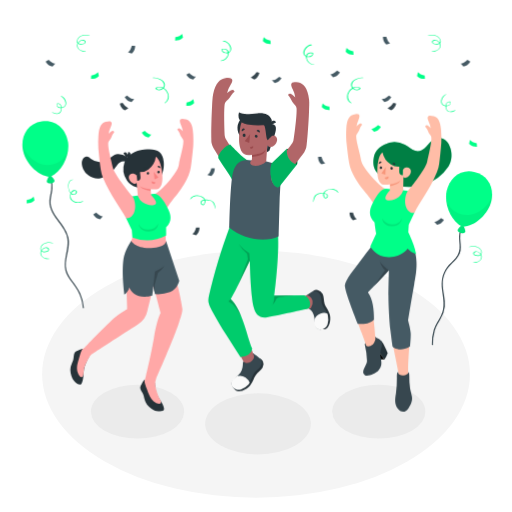
t = 0.00 s
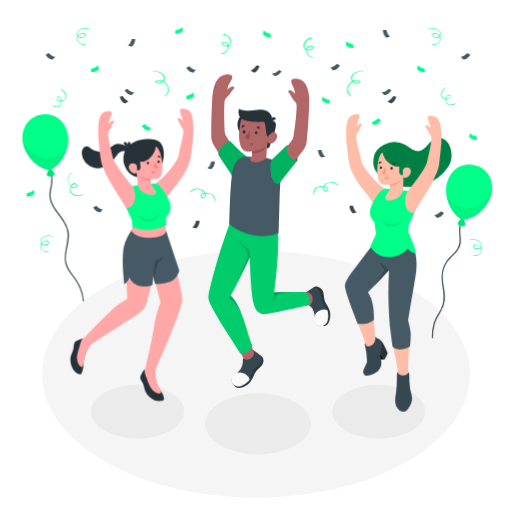
t = 2.50 s
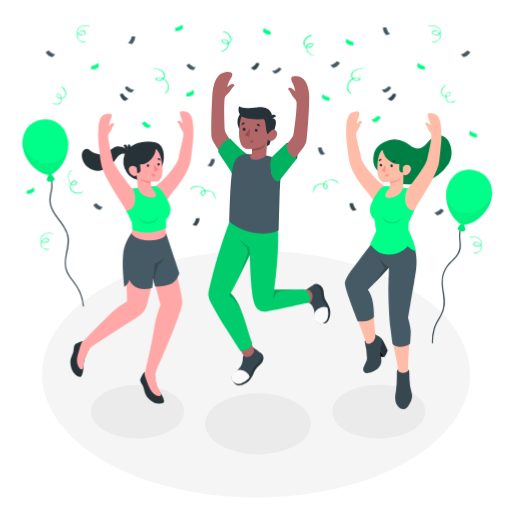
t = 2.88 s
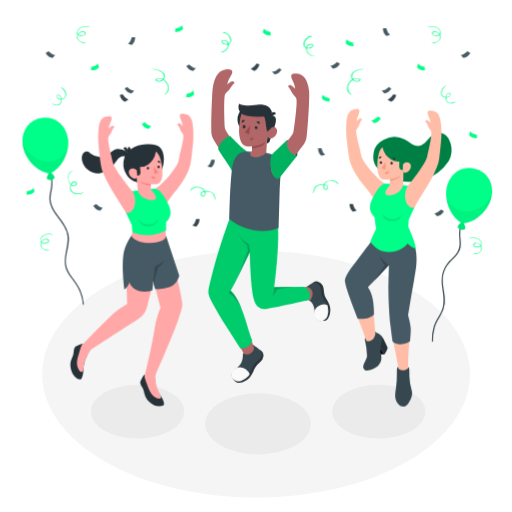
t = 3.25 s
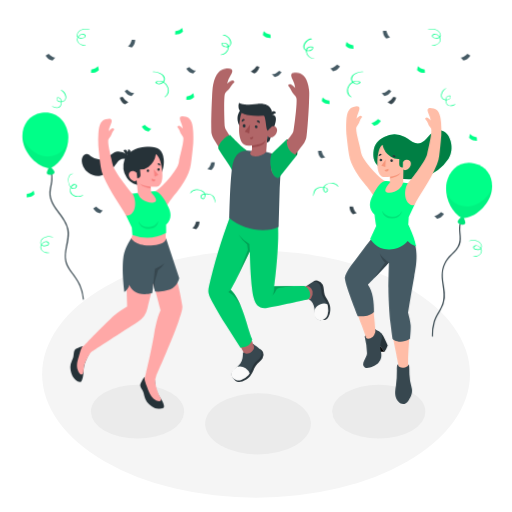
t = 3.63 s
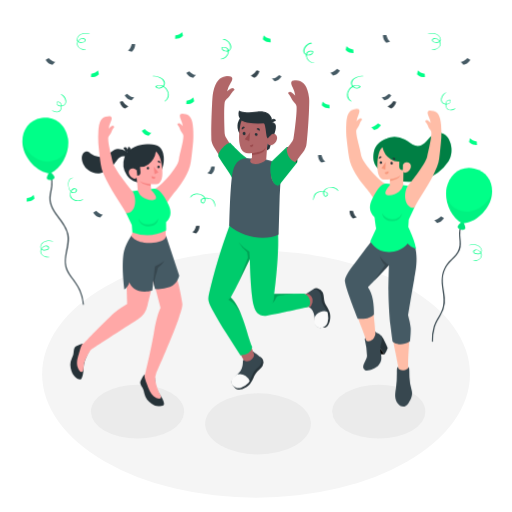
t = 4.75 s

The animated SVG that drew these frames (rendered in a browser with its animation timeline set to each time). Animation: 1 CSS @keyframes rule; one cycle of 5.50 s, repeats indefinitely.

<svg class="animated" id="freepik_stories-celebration" xmlns="http://www.w3.org/2000/svg" viewBox="0 0 500 500" version="1.1" xmlns:xlink="http://www.w3.org/1999/xlink" xmlns:svgjs="http://svgjs.com/svgjs"><style>svg#freepik_stories-celebration:not(.animated) .animable {opacity: 0;}svg#freepik_stories-celebration.animated #freepik--Balloons--inject-3 {animation: 1.5s Infinite  linear floating;animation-delay: 0s;}svg#freepik_stories-celebration.animated #freepik--Confetti--inject-3 {animation: 3s Infinite  linear floating;animation-delay: 1.5s;}svg#freepik_stories-celebration.animated #freepik--character-3--inject-3 {animation: 3s Infinite  linear floating;animation-delay: 2.5s;}svg#freepik_stories-celebration.animated #freepik--character-2--inject-3 {animation: 3s Infinite  linear floating;animation-delay: 2s;}svg#freepik_stories-celebration.animated #freepik--character-1--inject-3 {animation: 3s Infinite  linear floating;animation-delay: 1s;}            @keyframes floating {                0% {                    opacity: 1;                    transform: translateY(0px);                }                50% {                    transform: translateY(-10px);                }                100% {                    opacity: 1;                    transform: translateY(0px);                }            }        </style><g id="freepik--Floor--inject-3" style="transform-origin: 250.05px 365.44px 0px;" class="animable"><ellipse id="freepik--floor--inject-3" cx="250.05" cy="365.44" rx="208.91" ry="120.61" style="fill: rgb(245, 245, 245); transform-origin: 250.05px 365.44px 0px;" class="animable"></ellipse></g><g id="freepik--Shadows--inject-3" style="transform-origin: 252.12px 409.735px 0px;" class="animable"><ellipse id="freepik--Shadow--inject-3" cx="134.32" cy="401.97" rx="45.5" ry="26.27" style="fill: rgb(235, 235, 235); transform-origin: 134.32px 401.97px 0px;" class="animable"></ellipse><ellipse id="freepik--shadow--inject-3" cx="369.92" cy="401.97" rx="45.5" ry="26.27" style="fill: rgb(235, 235, 235); transform-origin: 369.92px 401.97px 0px;" class="animable"></ellipse><ellipse id="freepik--shadow--inject-3" cx="251.98" cy="413.94" rx="51.66" ry="29.83" style="fill: rgb(235, 235, 235); transform-origin: 251.98px 413.94px 0px;" class="animable"></ellipse></g><g id="freepik--Balloons--inject-3" style="transform-origin: 251.21px 227.674px 0px;" class="animable"><path d="M47,168.9a28.46,28.46,0,0,1,2.92,16.19c-.6,4.75-2.25,9.35-1.65,14.19.94,7.64,6.3,13.73,10.63,19.74a41.18,41.18,0,0,1,6,10.62c1.58,4.7,1.2,9.59.32,14.39-1.66,9.12-4,17.69,1.11,26.16,2.82,4.66,6.63,8.61,9.28,13.38a45.42,45.42,0,0,1,5.26,17c.06.54,1.1.72,1.05.11a42.43,42.43,0,0,0-3.65-14.47c-2.09-4.62-5.13-8.5-8.13-12.54s-5.61-8.5-5.88-13.77c-.25-4.92,1-9.77,2-14.55.86-4.39,1.5-8.92.57-13.35a30.47,30.47,0,0,0-4.64-10.33C57.81,215.05,51.62,209,49.8,201.06c-1.33-5.82,1-11.33,1.38-17.09a25.62,25.62,0,0,0-3.65-15.24c-.21-.34-.73-.26-.52.17Z" style="fill: rgb(55, 71, 79); transform-origin: 64.4414px 234.791px 0px;" id="elt8nykt73npk" class="animable"></path><path d="M45.68,177.44h0c-.25-1.59,2.38-6.49,3-6.58s4.27,3.72,4.54,5.42h0a1.93,1.93,0,0,1-.87,1.72,5.92,5.92,0,0,1-5.33.82,1.89,1.89,0,0,1-1.35-1.38Z" style="fill: rgb(0, 255, 136); transform-origin: 49.4431px 174.99px 0px;" id="elm14zk3efe4e" class="animable"></path><g id="elpea9ylvzskc"><path d="M45.68,177.44h0c-.25-1.59,2.38-6.49,3-6.58s4.27,3.72,4.54,5.42h0a1.93,1.93,0,0,1-.87,1.72,5.92,5.92,0,0,1-5.33.82,1.89,1.89,0,0,1-1.35-1.38Z" style="opacity: 0.1; transform-origin: 49.4431px 174.99px 0px;" class="animable"></path></g><path d="M22.16,145.57C24,157.79,36,171.75,49,172.74c12.07-5.46,19.31-21.75,17.43-34s-11.5-22.42-25.75-20.23S20.28,133.35,22.16,145.57Z" style="fill: rgb(0, 255, 136); transform-origin: 44.2778px 145.476px 0px;" id="el42db00vi52i" class="animable"></path><g id="el11mhjagv9vzl"><path d="M66.44,145.31S65,157.54,50.58,160.7C36.74,163.76,23,150.15,21.87,139.92a27.54,27.54,0,0,0,.29,5.65C24,157.79,36,171.75,49,172.74c10-4.52,16.68-16.48,17.61-27.4Z" style="opacity: 0.05; transform-origin: 44.2217px 156.33px 0px;" class="animable"></path></g><path d="M453.11,217.31a26.08,26.08,0,0,0-4.47,10.58c-.66,3.79,0,7.57.19,11.37.3,5-.78,9.19-4.1,13-2.63,3-5.81,5.5-8.19,8.74-4.78,6.51-5.86,13.79-4.88,21.66,1.11,8.91,3.18,17.29-1.11,25.75-2.3,4.54-5.34,8.68-6.95,13.56a43.53,43.53,0,0,0-1.82,14.67c0,.55,1.05.72,1.06.11a48.56,48.56,0,0,1,1.81-14c1.31-4.18,3.67-7.85,5.81-11.64a28.69,28.69,0,0,0,4-11.71,46.75,46.75,0,0,0-.75-11.14c-.66-4.27-1.46-8.6-1.25-12.93a25.16,25.16,0,0,1,3.95-12.08c4.1-6.51,12.06-10.51,13.43-18.6.66-3.92-.18-7.9-.37-11.82-.26-5.44,1.53-10.4,4.16-15.08.17-.29-.32-.76-.54-.45Z" style="fill: rgb(55, 71, 79); transform-origin: 437.698px 277.167px 0px;" id="elns3l3ztuoa" class="animable"></path><path d="M454.42,226.25h0c.34-1.58-2-6.63-2.59-6.77s-4.5,3.45-4.87,5.13h0a1.92,1.92,0,0,0,.75,1.77,6,6,0,0,0,5.27,1.16,1.94,1.94,0,0,0,1.44-1.29Z" style="fill: rgb(0, 255, 136); transform-origin: 450.699px 223.601px 0px;" id="elcw8uf21kn1" class="animable"></path><g id="el7meppsl2nth"><path d="M454.42,226.25h0c.34-1.58-2-6.63-2.59-6.77s-4.5,3.45-4.87,5.13h0a1.92,1.92,0,0,0,.75,1.77,6,6,0,0,0,5.27,1.16,1.94,1.94,0,0,0,1.44-1.29Z" style="opacity: 0.1; transform-origin: 450.699px 223.601px 0px;" class="animable"></path></g><path d="M479.92,196c-2.65,12.07-15.48,25.24-28.5,25.4-11.7-6.23-17.88-22.94-15.22-35s12.91-21.64,27-18.54S482.58,183.87,479.92,196Z" style="fill: rgb(0, 255, 136); transform-origin: 458.086px 194.336px 0px;" id="elp80i330xik" class="animable"></path><g id="eleactz2ovczj"><path d="M435.75,192.85s.71,12.3,14.84,16.38c13.62,3.93,28.2-8.77,30-18.91a28.45,28.45,0,0,1-.66,5.63c-2.65,12.07-15.48,25.24-28.5,25.4-9.7-5.16-15.59-17.52-15.82-28.48Z" style="opacity: 0.05; transform-origin: 458.1px 205.835px 0px;" class="animable"></path></g></g><g id="freepik--Confetti--inject-3" style="transform-origin: 248.308px 144.824px 0px;" class="animable"><path d="M304.32,43.59c-4.67-.46-11,7.34-6.42,11.09,2.54,2.08,8.07,1.18,8-2.71a.5.5,0,0,0-.41-.44c-3.67-.84-7.31.74-6.69,5a8.25,8.25,0,0,0,7.73,6.77c.22,0,.14-.38,0-.42-3.2-.67-6.22-2.66-6.85-6.08a4.39,4.39,0,0,1,.69-3.54A3.52,3.52,0,0,1,302,52.16c.55-.17,2.52-.48,3,0,.86.89-1.48,2.4-2.18,2.64a5,5,0,0,1-4.23-.4c-1.94-1.36-1.46-3.92-.52-5.73,1.27-2.45,3.49-4.44,6.35-4.54.26,0,.12-.49-.08-.51Z" style="fill: rgb(0, 255, 136); transform-origin: 301.49px 53.4353px 0px;" id="elrqwn3sro5q" class="animable"></path><path d="M305.87,197.23c1.47-3.31,1.31-6.74,5.59-7.83,1.88-.48,6.33-.92,7.74.75a2,2,0,0,1-.37,2.58c-1.11,1-1.94-.2-2.23-1.26a4.85,4.85,0,0,1,2.14-5.18,8.6,8.6,0,0,1,11.47,1.84c.16.2.33,0,.26-.22-3.28-7.55-19-2.3-14,4.94,1.53,2.19,4.23.26,3.72-2.06-.56-2.57-4.94-2.44-6.88-2.31a7.94,7.94,0,0,0-5.32,2.05c-1.71,1.68-1.94,4.34-2.3,6.6,0,.1.09.25.16.1Z" style="fill: rgb(0, 255, 136); transform-origin: 318.088px 190.758px 0px;" id="elqzrxfcm4z1k" class="animable"></path><path d="M418,34.88c3.07-.9,7.29-.65,9.86,1.42,2,1.6,3.12,5.07.19,6.26-1.15.46-4.94.46-5.39-1.1-.32-1.09.85-1.74,1.79-1.88,2.75-.43,5.33,2.47,5.26,5.06-.09,3.89-4.62,5.18-7.82,5.21-.21,0-.16.4,0,.41,5.45.53,11.53-4.52,6.68-9.58-1.3-1.36-3.34-2.33-5.22-1.58-1.06.43-1.9,1.39-1.37,2.54.85,1.85,4.27,2.17,5.93,1.7a3.33,3.33,0,0,0,2.3-4.28c-1.34-4.92-8.23-6-12.31-4.47-.12,0-.07.33.07.29Z" style="fill: rgb(0, 255, 136); transform-origin: 424.108px 42.1219px 0px;" id="elm16xwp5y7j" class="animable"></path><path d="M458.23,241.31c3.07-.9,7.29-.65,9.86,1.42,2,1.6,3.12,5.07.19,6.26-1.15.46-4.94.46-5.39-1.11-.32-1.08.85-1.73,1.78-1.88,2.76-.42,5.33,2.48,5.27,5.07-.09,3.89-4.62,5.18-7.82,5.21-.21,0-.16.4,0,.41,5.45.53,11.53-4.52,6.68-9.58-1.3-1.36-3.34-2.33-5.22-1.58-1.06.42-1.9,1.39-1.37,2.54.85,1.85,4.27,2.17,5.93,1.69a3.31,3.31,0,0,0,2.3-4.27c-1.34-4.93-8.23-6-12.31-4.47-.12,0-.08.33.07.29Z" style="fill: rgb(0, 255, 136); transform-origin: 464.338px 248.551px 0px;" id="elmism65qv5c" class="animable"></path><path d="M435.73,91.79c-3.66,1.09-7.06,7.53-3.66,10.46,2.89,2.49,8.73,1.93,7.76-2.82a.31.31,0,0,0-.2-.24c-3.84-.92-5.11,3.56-4.3,6.52,1.25,4.6,5.89,4.54,9.24,2.14.11-.08.06-.4-.1-.32-2.74,1.37-6.58,2.59-8.25-.91-.89-1.87-.92-5,.8-6.41a2.38,2.38,0,0,1,1.65-.64c1.28.15,1.06,1.53.34,2.41-1.15,1.4-3.46,1.25-5,.71-5.27-1.87-1.65-8.7,1.79-10.62.1-.06.08-.32-.07-.28Z" style="fill: rgb(0, 255, 136); transform-origin: 437.649px 100.625px 0px;" id="eldytooqt9dd" class="animable"></path><path d="M354.34,75.7c-4.32-.55-13.61,3.09-11.19,9,1.29,3.15,7.05,5.17,8.94,1.56a.41.41,0,0,0-.21-.53c-9-5.1-18.48,9.63-8.93,15,.3.17.29-.34.12-.47A7.51,7.51,0,0,1,341.2,89.7a9.91,9.91,0,0,1,4-3.62c1.23-.58,4.32-1.4,5.47-.2.52.56.51-.14.24.51a1.84,1.84,0,0,1-1.1.77,4.49,4.49,0,0,1-3-.1c-2-.7-3.57-2.54-3-4.75,1.05-4.43,6.69-6,10.64-6.07.27,0,.1-.51-.11-.54Z" style="fill: rgb(0, 255, 136); transform-origin: 346.777px 88.2048px 0px;" id="eltkeh9r8h26i" class="animable"></path><path d="M374,35.83s-.26,4.84,3.33,7.53l3.76-1.15s-2.51-1.2-3.76-6.38Z" style="fill: rgb(69, 90, 100); transform-origin: 377.543px 39.595px 0px;" id="elkb7gtbqv0ml" class="animable"></path><path d="M310.66,153s-.27,4.84,3.32,7.53l3.77-1.15s-2.52-1.2-3.77-6.38Z" style="fill: rgb(69, 90, 100); transform-origin: 314.203px 156.765px 0px;" id="elpmwczvej6r" class="animable"></path><path d="M341.4,207.54s-.27,4.83,3.33,7.52l3.76-1.14s-2.51-1.21-3.76-6.38Z" style="fill: rgb(55, 71, 79); transform-origin: 344.943px 211.3px 0px;" id="el7ygig20rxkc" class="animable"></path><path d="M459.26,60.08s-2.2,4.32-6.65,4.85l-2.69-2.88s2.78.22,6.46-3.63Z" style="fill: rgb(69, 90, 100); transform-origin: 454.59px 61.675px 0px;" id="el3jt89ia2kfs" class="animable"></path><path d="M433.47,214.54s-2.19,4.32-6.65,4.84l-2.69-2.87s2.79.21,6.46-3.64Z" style="fill: rgb(69, 90, 100); transform-origin: 428.8px 216.125px 0px;" id="eliq81ziak209" class="animable"></path><path d="M371.92,123.81s-2.19,4.32-6.65,4.84l-2.69-2.87s2.79.21,6.46-3.64Z" style="fill: rgb(0, 255, 136); transform-origin: 367.25px 125.395px 0px;" id="el8rcxey3fmw7" class="animable"></path><path d="M331.91,70.5s-2.19,4.32-6.64,4.85l-2.69-2.88s2.78.22,6.46-3.63Z" style="fill: rgb(69, 90, 100); transform-origin: 327.245px 72.095px 0px;" id="elhw3rihdr0pk" class="animable"></path><path d="M415,77s-4.81.6-7.74-2.81l.89-3.83s1.37,2.43,6.62,3.32Z" style="fill: rgb(0, 255, 136); transform-origin: 411.13px 73.7003px 0px;" id="elh1j1inu2ueu" class="animable"></path><path d="M345.26,53.39s-4.8.6-7.73-2.8l.88-3.83s1.38,2.42,6.63,3.32Z" style="fill: rgb(0, 255, 136); transform-origin: 341.395px 50.0954px 0px;" id="el0i3q25dngscf" class="animable"></path><path d="M264.39,42.89s-4.8.6-7.73-2.8l.88-3.83s1.38,2.42,6.62,3.32Z" style="fill: rgb(0, 255, 136); transform-origin: 260.525px 39.5954px 0px;" id="el2jzrxneklwx" class="animable"></path><path d="M321.93,107.41s-4.8.59-7.73-2.81l.88-3.83s1.38,2.43,6.63,3.32Z" style="fill: rgb(0, 255, 136); transform-origin: 318.065px 104.11px 0px;" id="el1y6i2a2i647" class="animable"></path><path d="M465.82,143.22s-4.81.59-7.73-2.81l.88-3.83s1.38,2.43,6.62,3.32Z" style="fill: rgb(0, 255, 136); transform-origin: 461.955px 139.92px 0px;" id="elac53dwa9di" class="animable"></path><path d="M382.07,94.75s-2.19,4.32-6.65,4.85l-2.69-2.88s3.29.51,7-3.34Z" style="fill: rgb(69, 90, 100); transform-origin: 377.4px 96.49px 0px;" id="elkudo75booto" class="animable"></path><path d="M386.91,101.13s-.86,4.77-5,6.55l-3.4-2a12.47,12.47,0,0,0,5.71-5.2Z" style="fill: rgb(55, 71, 79); transform-origin: 382.71px 104.08px 0px;" id="el8l36rfueij4" class="animable"></path><path d="M217.89,39.85c4.68-.46,11,7.33,6.42,11.08-2.53,2.09-8.07,1.18-8-2.71a.5.5,0,0,1,.41-.43c3.68-.84,7.31.73,6.69,5a8.23,8.23,0,0,1-7.72,6.76c-.23,0-.15-.38,0-.41,3.2-.68,6.22-2.67,6.84-6.09a4.33,4.33,0,0,0-.69-3.53,3.43,3.43,0,0,0-1.67-1.12c-.54-.17-2.52-.48-2.95,0-.87.9,1.48,2.4,2.18,2.64a4.93,4.93,0,0,0,4.22-.4c1.94-1.35,1.46-3.91.52-5.73-1.26-2.44-3.49-4.44-6.35-4.53-.25,0-.12-.49.08-.51Z" style="fill: rgb(0, 255, 136); transform-origin: 220.722px 49.6902px 0px;" id="elxqp73oagq2" class="animable"></path><path d="M210.39,203.77c-1.47-3.31-1.32-6.74-5.59-7.84-1.88-.48-6.33-.92-7.75.76a2,2,0,0,0,.37,2.57c1.12,1,2-.2,2.24-1.25a4.86,4.86,0,0,0-2.14-5.19A8.6,8.6,0,0,0,186,194.67c-.15.19-.32,0-.25-.22,3.28-7.55,19-2.3,14,4.94-1.53,2.19-4.24.25-3.73-2.06.57-2.57,5-2.44,6.88-2.32a8,8,0,0,1,5.33,2.05c1.71,1.69,1.94,4.35,2.3,6.6,0,.11-.09.25-.16.11Z" style="fill: rgb(0, 255, 136); transform-origin: 198.132px 197.296px 0px;" id="elwe874tq69si" class="animable"></path><path d="M87.5,34.88c-3.07-.9-7.29-.65-9.87,1.42-2,1.6-3.11,5.07-.18,6.26,1.15.46,4.94.46,5.39-1.1.32-1.09-.85-1.74-1.79-1.88-2.75-.43-5.33,2.47-5.27,5.06.1,3.89,4.63,5.18,7.83,5.21.21,0,.16.4,0,.41-5.45.53-11.53-4.52-6.69-9.58,1.31-1.36,3.35-2.33,5.23-1.58,1.06.43,1.9,1.39,1.37,2.54-.85,1.85-4.27,2.17-5.93,1.7a3.33,3.33,0,0,1-2.3-4.28c1.34-4.92,8.22-6,12.31-4.47.12,0,.07.33-.07.29Z" style="fill: rgb(0, 255, 136); transform-origin: 81.3918px 42.1219px 0px;" id="el5png6x94mij" class="animable"></path><path d="M51.79,237.61c-3.07-.9-7.29-.65-9.87,1.42-2,1.6-3.12,5.07-.18,6.26,1.15.46,4.93.46,5.39-1.1.31-1.09-.86-1.74-1.79-1.88-2.76-.43-5.33,2.47-5.27,5.06.09,3.89,4.62,5.18,7.82,5.21.22,0,.16.4,0,.42-5.45.52-11.53-4.53-6.69-9.59,1.31-1.36,3.34-2.33,5.22-1.58,1.07.43,1.91,1.39,1.38,2.54-.85,1.85-4.28,2.17-5.94,1.7a3.32,3.32,0,0,1-2.29-4.28c1.33-4.92,8.22-5.95,12.31-4.47.12,0,.07.33-.07.29Z" style="fill: rgb(0, 255, 136); transform-origin: 45.67px 244.867px 0px;" id="el59xd45gyxa" class="animable"></path><path d="M59.66,93.64c3.66,1.09,7.06,7.53,3.66,10.46-2.89,2.5-8.73,1.93-7.76-2.82a.33.33,0,0,1,.2-.24c3.84-.91,5.11,3.57,4.3,6.53-1.25,4.59-5.89,4.54-9.24,2.13-.11-.08-.06-.39.1-.31,2.74,1.37,6.58,2.58,8.25-.92.89-1.87.92-5-.8-6.4a2.39,2.39,0,0,0-1.65-.65c-1.28.15-1.06,1.54-.34,2.41,1.15,1.4,3.46,1.25,5,.71,5.27-1.86,1.65-8.7-1.79-10.62-.1-.06-.08-.32.07-.28Z" style="fill: rgb(0, 255, 136); transform-origin: 57.7415px 102.477px 0px;" id="elsintd9u0zm" class="animable"></path><path d="M71.29,175.54c-6.23.5-5.11,12.33-.08,13.93a2.48,2.48,0,0,0,1.91-.1A2.78,2.78,0,0,0,74.25,187c-.6-2-4,.54-4.39,1.33a5.82,5.82,0,0,0,.48,6.81C72.9,197.91,77.8,198,81,196.4c.16-.09.19.22.08.3-3.45,2.21-9.23,1.89-11.79-1.61-2-2.8-.63-10.23,3.83-9.57,4.16.61,1.28,5.35-1.87,4.72s-4.29-4.81-4.59-7.4c-.38-3.26.59-7.66,4.63-7.59.13,0,.12.28,0,.29Z" style="fill: rgb(0, 255, 136); transform-origin: 73.8647px 186.674px 0px;" id="el3vxmnzg54iw" class="animable"></path><path d="M149.53,75.7c4.32-.55,13.61,3.09,11.19,9-1.29,3.15-7.05,5.17-8.94,1.56a.41.41,0,0,1,.21-.53c9-5.1,18.48,9.63,8.93,15-.3.17-.29-.34-.12-.47a7.51,7.51,0,0,0,1.87-10.57,9.91,9.91,0,0,0-4-3.62c-1.23-.58-4.32-1.4-5.47-.2-.52.56-.51-.14-.24.51a1.84,1.84,0,0,0,1.1.77,4.49,4.49,0,0,0,3-.1c2-.7,3.57-2.54,3-4.75-1.05-4.43-6.69-6-10.64-6.07-.27,0-.1-.51.11-.54Z" style="fill: rgb(0, 255, 136); transform-origin: 157.093px 88.2048px 0px;" id="elq1k9kynvm9f" class="animable"></path><path d="M132,44.63s.27,4.84-3.33,7.53L124.91,51s2.51-1.2,3.76-6.38Z" style="fill: rgb(69, 90, 100); transform-origin: 128.457px 48.39px 0px;" id="elh29ge7bur3r" class="animable"></path><path d="M209.71,164.41s.27,4.84-3.33,7.53l-3.76-1.14s2.51-1.21,3.76-6.39Z" style="fill: rgb(69, 90, 100); transform-origin: 206.167px 168.175px 0px;" id="el3s6g9782zkx" class="animable"></path><path d="M194.85,222.26s.26,4.84-3.33,7.53l-3.76-1.15s2.51-1.2,3.76-6.38Z" style="fill: rgb(55, 71, 79); transform-origin: 191.307px 226.025px 0px;" id="el1rgw91dtzrq" class="animable"></path><path d="M44.61,60.08s2.2,4.32,6.65,4.85L54,62.05s-2.78.22-6.46-3.63Z" style="fill: rgb(69, 90, 100); transform-origin: 49.305px 61.675px 0px;" id="elx1q6ml37ai" class="animable"></path><path d="M91.13,209.27s2.19,4.32,6.65,4.85l2.69-2.88s-2.79.22-6.46-3.63Z" style="fill: rgb(69, 90, 100); transform-origin: 95.8px 210.865px 0px;" id="elhiqbmko26x" class="animable"></path><path d="M138.49,129.41s2.19,4.32,6.65,4.85l2.68-2.88s-2.78.22-6.45-3.63Z" style="fill: rgb(0, 255, 136); transform-origin: 143.155px 131.005px 0px;" id="elq1aom62vgpb" class="animable"></path><path d="M182,72.87s2.19,4.32,6.65,4.85l2.68-2.88s-2.78.22-6.45-3.63Z" style="fill: rgb(69, 90, 100); transform-origin: 186.665px 74.465px 0px;" id="elg5m76tp4ohd" class="animable"></path><path d="M88.86,77s4.81.6,7.74-2.81l-.89-3.83s-1.37,2.43-6.62,3.32Z" style="fill: rgb(0, 255, 136); transform-origin: 92.73px 73.7003px 0px;" id="el4aiw9k1euen" class="animable"></path><path d="M171,39.55s4.81.6,7.74-2.8l-.88-3.83s-1.38,2.42-6.63,3.32Z" style="fill: rgb(0, 255, 136); transform-origin: 174.87px 36.2554px 0px;" id="elafdxpdcdmvm" class="animable"></path><path d="M181.91,103.37s4.8.59,7.73-2.81l-.88-3.83s-1.38,2.43-6.63,3.32Z" style="fill: rgb(0, 255, 136); transform-origin: 185.775px 100.07px 0px;" id="el478wecdjkdr" class="animable"></path><path d="M26,198.46s4.81.6,7.74-2.8l-.88-3.84s-1.38,2.43-6.63,3.32Z" style="fill: rgb(0, 255, 136); transform-origin: 29.87px 195.16px 0px;" id="elv6ye0rni82m" class="animable"></path><path d="M121.8,94.75s2.19,4.32,6.65,4.85l2.69-2.88s-3.29.51-7-3.34Z" style="fill: rgb(69, 90, 100); transform-origin: 126.47px 96.49px 0px;" id="elxazoqnrg27c" class="animable"></path><path d="M117,101.13s.86,4.77,5,6.55l3.4-2a12.47,12.47,0,0,1-5.71-5.2Z" style="fill: rgb(55, 71, 79); transform-origin: 121.2px 104.08px 0px;" id="elvmtg96cw75" class="animable"></path><path d="M274.88,76.24s-2.19,4.32-6.65,4.85l-2.69-2.87s3.29.5,7-3.35Z" style="fill: rgb(69, 90, 100); transform-origin: 270.21px 77.98px 0px;" id="el90sgaonn6fb" class="animable"></path><path d="M253.32,71.06s-.86,4.77-5,6.56l-3.4-2a12.45,12.45,0,0,0,5.71-5.21Z" style="fill: rgb(55, 71, 79); transform-origin: 249.12px 74.015px 0px;" id="elbmfb9uaweu8" class="animable"></path></g><g id="freepik--character-3--inject-3" style="transform-origin: 388.834px 256.713px 0px;" class="animable"><path d="M380.52,308.28a59,59,0,0,0,1.2,10.19c1.66,20.9,3.83,25.81,6.33,40.28.27,1.62.92,4.83,1,5.9.12,1.35.74,11.56,1.29,14.6.79,4.46,8.2,4.57,8.77-.61.38-3.45-.54-12.55-.61-14.21,0,0,0-2.94,0-4.37,0-6.5,1.07-19,1.69-30.29.47-8.51-1.29-12.74-2.34-17,0,0,2.14-13.79,4.74-29s8.93-32.63-3.73-46.41l-17.47,6s-1.79,27.92-1.11,50.62C380.42,300.46,380.53,305.11,380.52,308.28Z" style="fill: rgb(255, 189, 167); transform-origin: 393.307px 309.961px 0px;" id="eln8u2f9obkki" class="animable"></path><path d="M372.41,332.9c2.69,3.57,4.41,7.9,6.18,12a28.1,28.1,0,0,1-3.08,6.09l-7.14-9.31C369.76,338.75,371.08,335.82,372.41,332.9Z" style="fill: rgb(38, 50, 56); transform-origin: 373.48px 341.945px 0px;" id="elkxjctnnii8f" class="animable"></path><path d="M375.51,351c-3.17,0-6.35,0-9.53,0-1.59-2.05-3.2-4.08-4.78-6.13,3.32.1,6.64.3,10,.39Z" id="elx9c093on6gi" style="transform-origin: 368.355px 347.935px 0px;" class="animable"></path><path d="M364,328.89c2-1.47,2.18.28,3.9,1.08,1.2.56,3.2,1.31,4.37,2.91,1.64,2.24.35,6.23-.45,9.1a15.54,15.54,0,0,0,.09,8.52c.95,4.14.86,7.52-2.31,11.14-2.53,2.9-10.56,6.42-13.32,4.63-4.71-3,2.2-9.72,2.1-13.72a70.48,70.48,0,0,0-2-15.11c-.18-.79-.27-1.63.21-2C358.74,333.51,362,330.36,364,328.89Z" style="fill: rgb(55, 71, 79); transform-origin: 363.848px 347.538px 0px;" id="elhpuz9ov6dvf" class="animable"></path><path d="M367.53,237.34c-3.85,4.55-22.43,27.61-27.27,35.5-3.18,5.18-1,12,.76,17.7,2.29,7.61,5.55,16.31,7.46,21.92,3.57,10.46,6.21,16,9.08,25.06,1.66,1.73,4.63.24,6.27-.92,1.41-1,2.92-4.54,2.74-6.32-.52-5.16-.45-6-1.11-12-1-9.58-.82-24.54-7.33-33.19,9.75-10.81,20.44-18.4,27.55-31.05C378,249.9,373.14,230.71,367.53,237.34Z" style="fill: rgb(255, 189, 167); transform-origin: 362.159px 287.134px 0px;" id="el7a1adpt0pdj" class="animable"></path><path d="M388.86,363.32c-1.21.15-1.27,1.12-1.31,5.84a102,102,0,0,1-.92,15.08c-.88,5.31-1.81,11,2.52,15.7,2.54,2.77,6.71,3.42,9.65-1.06,2.74-4.17,4.47-8.12,3.14-12.86a49.86,49.86,0,0,1-2.1-12.48c-.21-6.59.16-10.11-1.34-10.1l0,1c-.49.87-2,2-4.66,2.11-3,.12-4.35-1-4.79-1.89C389,364.21,388.93,363.77,388.86,363.32Z" style="fill: rgb(55, 71, 79); transform-origin: 394.143px 382.725px 0px;" id="ela3myaquol1c" class="animable"></path><path d="M368.05,233c-1.92,3.63-8.49,11.26-16.17,21.75-5.31,7.26-14.62,18.28-15.11,23.69s12.57,37.83,12.57,37.83,10.89,1.28,15.81-4.21c.17-9.07-1-20.09-5.82-26.5,2.14-2.17,17.63-18.3,20.45-21.67,0,0-.46,15.88-.49,24.88s1,27,1.78,32.76,1.83,14.31,2.28,17c0,0,6.73,6.22,17-.21,0,0,1-9.08.68-13.09s-1.69-8.85-2.51-12.31c0,0,4-24.44,5.95-35.27s5.65-27.39-4.14-43.28C400.37,234.36,381.86,240.44,368.05,233Z" style="fill: rgb(69, 90, 100); transform-origin: 371.78px 287.117px 0px;" id="el41e5ybrhbnv" class="animable"></path><path d="M379.78,263.87s-6.21-3.94-8.78-8.5c0,0,1.35,5.42,5,8.5l-11,15.78Z" style="fill: rgb(55, 71, 79); transform-origin: 372.39px 267.51px 0px;" id="elrbxs0rp0bz" class="animable"></path><path d="M343.11,166.55c7.7,17.52,18.12,23.63,23,34.87,6.16-.49,14.62-10.75,9.95-17.06-5.27-2.15-22.45-20.4-23.53-28.17-.95-6.9-4.8-17.61-4.7-23.36a4,4,0,0,1,1.08-2.57c1.87-2.06,1.85-3.69,3-6,.92-1.76,1.95-2.43,1.65-2.82a2.26,2.26,0,0,0-3.07-.19,11.13,11.13,0,0,0-2.3,2.26,23,23,0,0,1,1.77-6.23c2-4.76,1.5-7.17-4.87-5.41-4,1.11-6.47,4.47-6.95,14.11a95.13,95.13,0,0,0,.07,12c.79,7.4,1.63,14.49,2.62,20.61A32.36,32.36,0,0,0,343.11,166.55Z" style="fill: rgb(255, 189, 167); transform-origin: 357.697px 156.357px 0px;" id="el071qpi3pf4ix" class="animable"></path><path d="M367.32,228.09c-.55-2.58-1.2-7.45-1.59-11-6.49-6.08-4.67-12.71-2.31-17.59,4.72-9.76,9.29-15.3,13.56-15.14l11.7.87c6.38.75,10.75,1.48,12.29,1.81,3.94.86,3.82,3.72,4,7.89a44.3,44.3,0,0,1-.43,12.89l-5.38,11.63-.48,7.16s6.52,13.09,7.7,21.59a17.28,17.28,0,0,1-8.37-5.41s-5.07,7.65-17.65,8.28-18.8-10.55-18.8-10.55Z" style="fill: rgb(0, 255, 136); transform-origin: 383.817px 217.726px 0px;" id="elec4seyj4cko" class="animable"></path><g id="ellxvw0qvpi3"><path d="M392.47,213.52a10.42,10.42,0,0,1-9.84,5.62,11,11,0,0,1-9.42-5.75s.37,7.68,9.44,7.59S392.47,213.52,392.47,213.52Z" style="opacity: 0.1; transform-origin: 382.84px 217.185px 0px;" class="animable"></path></g><path d="M395.37,141.32c4.28,2.21,6.47,4.87,10,5.85s6.38-.07,9-2.25c3-2.47,4.42-5.59,7.53-7.51s7-3.11,10.45-1.93c4.32,1.47,6.72,6.1,7.84,10.52,1.38,5.49.86,11.67-2.25,16.48a44.21,44.21,0,0,1-23.89,17.86,48.34,48.34,0,0,1-36.19-3.25c-4.6-2.36-6.08-4.41-9.41-8.24s-4.57-8.51-3.53-14.71c1-5.93,4.16-9.75,10.21-12.92A21,21,0,0,1,395.37,141.32Z" style="fill: rgb(0, 255, 136); transform-origin: 402.737px 158.724px 0px;" id="elba7vwm5rw1g" class="animable"></path><g id="el3hi3z9696e6"><path d="M395.37,141.32c4.28,2.21,6.47,4.87,10,5.85s6.38-.07,9-2.25c3-2.47,4.42-5.59,7.53-7.51s7-3.11,10.45-1.93c4.32,1.47,6.72,6.1,7.84,10.52,1.38,5.49.86,11.67-2.25,16.48a44.21,44.21,0,0,1-23.89,17.86,48.34,48.34,0,0,1-36.19-3.25c-4.6-2.36-6.08-4.41-9.41-8.24s-4.57-8.51-3.53-14.71c1-5.93,4.16-9.75,10.21-12.92A21,21,0,0,1,395.37,141.32Z" style="opacity: 0.5; transform-origin: 402.737px 158.724px 0px;" class="animable"></path></g><path d="M373.53,148.8c-2.22,1.24-5,6.67-5.06,18.21,0,9.77,3.1,12.26,4.67,13s4.65.38,7.64,0l-.14,5.87s-8.45,8.81-1.62,9.84c3.41.52,7.78-1.54,10.74-3.77a12,12,0,0,0,3.94-6.06l.24-12.76s1.71,1.75,4.75-.78c2.51-2.09,3.42-5.69,1.55-7.68a4.28,4.28,0,0,0-6.84,1.2s-1.75.1-3.42-3.19a13.3,13.3,0,0,1-8.35-2.08A18.27,18.27,0,0,1,373.53,148.8Z" style="fill: rgb(255, 189, 167); transform-origin: 384.852px 172.301px 0px;" id="elwphwubmjy2b" class="animable"></path><path d="M381.16,164.24a1.26,1.26,0,0,0,1.13,1.36,1.27,1.27,0,0,0,1.33-1.19,1.23,1.23,0,1,0-2.46-.17Z" style="fill: rgb(38, 50, 56); transform-origin: 382.389px 164.347px 0px;" id="el66oyy6u1u9l" class="animable"></path><g id="elhiyo4hg5op5"><g style="opacity: 0.5; mix-blend-mode: multiply; transform-origin: 377.548px 173.695px 0px;" class="animable"><path d="M379.44,172.38l-3.86,1.13a2,2,0,0,0,2.46,1.43A2.1,2.1,0,0,0,379.44,172.38Z" style="fill: rgb(240, 153, 122); transform-origin: 377.548px 173.695px 0px;" id="el5mz67ew1crn" class="animable"></path></g></g><path d="M370.15,160.15l2.53-1.66a1.45,1.45,0,0,0-2.06-.48A1.59,1.59,0,0,0,370.15,160.15Z" style="fill: rgb(38, 50, 56); transform-origin: 371.3px 158.958px 0px;" id="elsw5chged6wd" class="animable"></path><path d="M383,160l2.8,1.16a1.45,1.45,0,0,0-.77-2A1.59,1.59,0,0,0,383,160Z" style="fill: rgb(38, 50, 56); transform-origin: 384.477px 160.106px 0px;" id="el7z8dt5q4t04" class="animable"></path><path d="M370.74,163.72a1.23,1.23,0,1,0,1.32-1.19A1.25,1.25,0,0,0,370.74,163.72Z" style="fill: rgb(38, 50, 56); transform-origin: 371.969px 163.757px 0px;" id="elsopsir2or8" class="animable"></path><g id="elcpt1wmiagf"><g style="opacity: 0.5; mix-blend-mode: multiply; transform-origin: 374.535px 166.855px 0px;" class="animable"><polygon points="376.65 163.16 376.28 170.55 372.42 169.25 376.65 163.16" style="fill: rgb(240, 153, 122); transform-origin: 374.535px 166.855px 0px;" id="elxbffx1vtppm" class="animable"></polygon></g></g><g id="el118yyagup0i8"><g style="opacity: 0.5; mix-blend-mode: multiply; transform-origin: 386.125px 178.695px 0px;" class="animable"><path d="M380.78,180c3.16-.33,9.66-2,10.73-4.57a6.59,6.59,0,0,1-2.34,3.21c-2,1.61-8.43,3.32-8.43,3.32Z" style="fill: rgb(240, 153, 122); transform-origin: 386.125px 178.695px 0px;" id="elr7r1f23j7lj" class="animable"></path></g></g><path d="M393.4,165.82l-.12,5.13h0a3.49,3.49,0,0,1-3.41-3.58l.11-4.74Z" style="fill: rgb(0, 255, 136); transform-origin: 391.634px 166.79px 0px;" id="el9bp80juh9lf" class="animable"></path><g id="el23ko87p98mb"><path d="M393.4,165.82l-.12,5.13h0a3.49,3.49,0,0,1-3.41-3.58l.11-4.74Z" style="opacity: 0.5; transform-origin: 391.634px 166.79px 0px;" class="animable"></path></g><path d="M426.73,168c-7.27,17.7-16.27,28.54-22.14,39.86-10,.59-10.91-14.86-6.4-21.28,0,0,17.38-21,18.92-28.71,1.36-6.83,4.38-17.72,4.13-23.47a3.9,3.9,0,0,0-1.14-2.54c-1.91-2-1.93-3.65-3.18-5.89-1-1.74-2-2.38-1.72-2.78a2.26,2.26,0,0,1,3.07-.26,11.2,11.2,0,0,1,2.35,2.2,23.19,23.19,0,0,0-1.92-6.18c-2.15-4.71-1.67-7.14,4.74-5.53,4,1,6.57,4.32,7.29,13.94a93.84,93.84,0,0,1,.21,12c-.6,7.42-1.28,14.52-2.11,20.67A32.5,32.5,0,0,1,426.73,168Z" style="fill: rgb(255, 189, 167); transform-origin: 413.319px 160.4px 0px;" id="eldirc6vcdygm" class="animable"></path></g><g id="freepik--character-2--inject-3" style="transform-origin: 262.999px 229.079px 0px;" class="animable"><path d="M227.48,377.23c.73,1.94,1.82,3.87,4,4.59,4.48,1.49,10.3-2.36,12.71-5.23,2.92-3.48,3.36-7.19,5.5-10.08s5.16-4.72,6.62-7.22a6.58,6.58,0,0,0,.43-6.34,7.21,7.21,0,0,0-3-2.93c-.33-.2-.91-.22-1.27-.42Z" style="fill: rgb(38, 50, 56); transform-origin: 242.418px 365.876px 0px;" id="el0fi5d6ol0nsg" class="animable"></path><path d="M236.79,359a12.43,12.43,0,0,1-2.06,5c-1.86,2.48-4.25,4.31-6.44,6.46a7,7,0,0,0-1.88,2.34c-.92,2.4.16,4.34,1.85,6.21a6.27,6.27,0,0,0,2.59,1.42,8.19,8.19,0,0,0,4.34,0,16.81,16.81,0,0,0,7.11-4.73c3.79-4.24,3.55-9.81,8.07-13.53s7.56-7.69,2.95-12.49c-2.24-2.34-4.74-3.34-5.41-4.18-1.2-1.49-4,1.12-4.89,1.88s-1.75,1.66-2.66,2.46a26.2,26.2,0,0,0-2.3,3,3.93,3.93,0,0,0-.71,1,4,4,0,0,0-.18,1.52A18.29,18.29,0,0,1,236.79,359Z" style="fill: rgb(55, 71, 79); transform-origin: 240.843px 362.886px 0px;" id="el5sdf7z4xzv6" class="animable"></path><path d="M242.37,375.67a12.61,12.61,0,0,0,1.42-1.8,10.14,10.14,0,0,0-4-5.24,9.92,9.92,0,0,0-8.05-1.4,27.87,27.87,0,0,0-3.91,2.9,6.06,6.06,0,0,0-1.75,2.56,6,6,0,0,0,2.24,6.39,5.52,5.52,0,0,0,2.49,1.32,8.23,8.23,0,0,0,4.35,0A18.22,18.22,0,0,0,242.37,375.67Z" style="fill: rgb(250, 250, 250); transform-origin: 234.832px 373.804px 0px;" id="elpzx2uilcf2e" class="animable"></path><path d="M244.74,337.92l2.7,8.27s2.07,2.71-1.19,5.85-6.91,3-8.48,1.09l-4.65-8.78Z" style="fill: rgb(177, 102, 104); transform-origin: 240.604px 346.208px 0px;" id="eld2dntpthd2t" class="animable"></path><path d="M312.73,321.2c1.19.56,4.33.77,6.06-.41,3.61-2.46,4.38-9.71,3.25-13.72-1.38-4.86-4.08-7.32-5-10.24s-.67-7.1-1.89-9.65a7.66,7.66,0,0,0-5-4,4.66,4.66,0,0,0-4,.75l-1.09.8Z" style="fill: rgb(38, 50, 56); transform-origin: 313.791px 302.333px 0px;" id="ely595e3g10k" class="animable"></path><path d="M303.55,302.84a11.47,11.47,0,0,1,2.75,4.7c.92,2.9,1,6,1.39,9a8.48,8.48,0,0,0,.77,2.9c1.1,2.11,3.61,2.5,6.11,2.18a6.68,6.68,0,0,0,2.73-1.29,8,8,0,0,0,2.55-3.5,17.1,17.1,0,0,0,.38-8.6c-.91-5.42-6.36-9-6.29-14.34s-3.06-12.25-9.78-8.71a37.52,37.52,0,0,0-9,7c1.6,2.4,3.24,4.79,4.81,7.21a7.53,7.53,0,0,0,1.15,1.69c.69.61,1.59.94,2.28,1.6Z" style="fill: rgb(55, 71, 79); transform-origin: 307.883px 302.965px 0px;" id="elf9duhry5uq" class="animable"></path><path d="M320.23,308.32a10.71,10.71,0,0,0-.63-2.18,9.62,9.62,0,0,0-6.53.06,9.1,9.1,0,0,0-5.9,5.73,28.29,28.29,0,0,0,0,4.87,6.82,6.82,0,0,0,1,2.94c1.47,2.13,3.84,2.29,6.34,2a6.74,6.74,0,0,0,2.73-1.29,8.06,8.06,0,0,0,2.55-3.5A17.1,17.1,0,0,0,320.23,308.32Z" style="fill: rgb(250, 250, 250); transform-origin: 313.826px 313.724px 0px;" id="el8pq4rpmervq" class="animable"></path><path d="M296.68,288.9l4.23-.18a7.57,7.57,0,0,1,4.32,5.37,8.83,8.83,0,0,1-1.78,6.87l-7,.92.21-12.7" style="fill: rgb(177, 102, 104); transform-origin: 300.896px 295.3px 0px;" id="eliw8j7sb61q" class="animable"></path><path d="M297,288.36l-29.21.29s5.3-39.19,3.55-62.13l-46.88-5.39-.14.29c-7.69,20.47-15.81,47.17-20.23,67.29-1.36,6.2-.66,7.89,4.16,17,6.77,12.78,18.29,29.88,26.54,42.86,6.52-.58,10-2.56,11.5-7.95-5.12-11.93-9.45-37.67-21-48.59,6.45-11.5,12.5-24.71,18.66-37.4.19,8.08,1,34.57,3.81,45.48,1.74,6.85,5.54,10.94,13.12,9.73,10.56-1.69,38.46-7.94,38.46-7.94C304.94,301.1,303.54,290.63,297,288.36Z" style="fill: rgb(0, 255, 136); transform-origin: 253.153px 284.85px 0px;" id="elc7eqmd7tl0k" class="animable"></path><g id="elf3yzkhrdqxk"><path d="M297,288.36l-29.21.29s5.3-39.19,3.55-62.13l-46.88-5.39-.14.29c-7.69,20.47-15.81,47.17-20.23,67.29-1.36,6.2-.66,7.89,4.16,17,6.77,12.78,18.29,29.88,26.54,42.86,6.52-.58,10-2.56,11.5-7.95-5.12-11.93-9.45-37.67-21-48.59,6.45-11.5,12.5-24.71,18.66-37.4.19,8.08,1,34.57,3.81,45.48,1.74,6.85,5.54,10.94,13.12,9.73,10.56-1.69,38.46-7.94,38.46-7.94C304.94,301.1,303.54,290.63,297,288.36Z" style="opacity: 0.2; transform-origin: 253.153px 284.85px 0px;" class="animable"></path></g><g id="el4q804p17l2k"><path d="M267.82,288.65s.4,5.29-1.86,9.24a14.56,14.56,0,0,0,3.63-5.39c1.2-3.26,10.56-2.49,17.56-4Z" style="opacity: 0.2; transform-origin: 276.555px 293.195px 0px;" class="animable"></path></g><g id="elt2516ar4cpo"><path d="M243.94,254.65l-.46-7.38A38.18,38.18,0,0,1,233,238.43a40.49,40.49,0,0,0,8.34,9.54l.7,5.22-10.2,26.54Z" style="opacity: 0.2; transform-origin: 237.89px 259.08px 0px;" class="animable"></path></g><g id="el9e9dg99wruc"><path d="M225.3,292a8.84,8.84,0,0,1-2.35,2.33,23.55,23.55,0,0,1,7.08,5.95,82.5,82.5,0,0,1,5.76,9C233,302.46,229.69,296.18,225.3,292Z" style="opacity: 0.2; transform-origin: 229.37px 300.64px 0px;" class="animable"></path></g><path d="M207.64,142.89c1.44,3.71,19.22,30,23.49,36.29,12.14-5.18,4.06-19.45,4.06-19.45s-12.76-20.65-14.83-24.13a7.62,7.62,0,0,1-.9-2.87c-.26-1.84-1.16-24.42-.06-31.24a5,5,0,0,1,1.81-3.07c2.55-2.07,3.44-4,5.25-6.42,1.41-1.91,2.75-2.51,2.46-3a2.69,2.69,0,0,0-3.58-.78,18.92,18.92,0,0,0-3.66,2.61,25,25,0,0,1,3.15-7.4c3.28-5.24,3.09-8.17-4.74-7.26-4.91.57-9.69,4.37-12,15.64-.67,3.24-.82,8.13-1.07,12.33-.54,9.54-.9,24.64-.72,31.25C206.36,138.71,206.21,139.19,207.64,142.89Z" style="fill: rgb(177, 102, 104); transform-origin: 222.039px 127.593px 0px;" id="elg5josqqe0c4" class="animable"></path><path d="M242.88,157c-4.21-.62-18-15.71-18-15.71-3.85-.22-13.29,9.65-11.42,13.67,5.61,9.34,12.74,18,14.68,24,1.61,3.38,5.92.51,7.78-6.6C238.53,162.53,246.3,157.54,242.88,157Z" style="fill: rgb(0, 255, 136); transform-origin: 228.476px 160.83px 0px;" id="el7var5w9i2a" class="animable"></path><g id="elf137ynstra4"><path d="M242.88,157c-4.21-.62-18-15.71-18-15.71-3.85-.22-13.29,9.65-11.42,13.67,5.61,9.34,12.74,18,14.68,24,1.61,3.38,5.92.51,7.78-6.6C238.53,162.53,246.3,157.54,242.88,157Z" style="opacity: 0.3; transform-origin: 228.476px 160.83px 0px;" class="animable"></path></g><path d="M274.09,174.83l-1,17.92L272,230.86c-13.83,6.47-34.25,2.57-48.14-8.62,0,0,.79-43.86,3.65-54s8-12.15,15.15-11.93c7.55.24,17.25,1.3,17.25,1.3l8.26,2.2S274.26,171.24,274.09,174.83Z" style="fill: rgb(69, 90, 100); transform-origin: 248.977px 195.141px 0px;" id="elgwibm2l9y8l" class="animable"></path><path d="M279.94,145.32c.94-.48,5.27,1.68,7.91,5.41s2.82,9,2,10S278.4,157,278.4,157Z" style="fill: rgb(0, 255, 136); transform-origin: 284.341px 153.061px 0px;" id="elzm2iqro2y2o" class="animable"></path><g id="eltoin69r6hhh"><path d="M279.94,145.32c.94-.48,5.27,1.68,7.91,5.41s2.82,9,2,10S278.4,157,278.4,157Z" style="opacity: 0.6; transform-origin: 284.341px 153.061px 0px;" class="animable"></path></g><path d="M297.38,148.13c-1.77,3.56-21.95,28.05-26.8,33.92-11.59-6.3-2.2-19.74-2.2-19.74S283,143,285.4,139.68a7.74,7.74,0,0,0,1.18-2.77c.42-1.82,3.45-24.21,3-31.1a5,5,0,0,0-1.51-3.22c-2.34-2.31-3.05-4.3-4.62-6.9-1.23-2-2.5-2.75-2.17-3.24a2.7,2.7,0,0,1,3.64-.44,18.68,18.68,0,0,1,3.4,2.95,25.12,25.12,0,0,0-2.45-7.67c-2.77-5.52-2.3-8.43,5.41-6.79,4.83,1,9.24,5.28,10.51,16.71.36,3.29.05,8.17-.1,12.37-.36,9.56-1.42,24.62-2.22,31.19C299.05,144.09,299.16,144.58,297.38,148.13Z" style="fill: rgb(177, 102, 104); transform-origin: 283.373px 131.047px 0px;" id="eld68407ylnun" class="animable"></path><path d="M265.41,159.27l14.53-14s-1.31,12,9.89,15.43l-16.69,21.11c-1.93,3.22-7.22-1-8.4-8.22C263.09,163.53,265.41,159.27,265.41,159.27Z" style="fill: rgb(0, 255, 136); transform-origin: 276.989px 164.088px 0px;" id="el1lh118xy80c" class="animable"></path><g id="elgsq6b6ukqia"><path d="M265.41,159.27l14.53-14s-1.31,12,9.89,15.43l-16.69,21.11c-1.93,3.22-7.22-1-8.4-8.22C263.09,163.53,265.41,159.27,265.41,159.27Z" style="opacity: 0.3; transform-origin: 276.989px 164.088px 0px;" class="animable"></path></g><path d="M257.69,125.51A12.93,12.93,0,1,1,245.38,112,12.94,12.94,0,0,1,257.69,125.51Z" style="fill: rgb(38, 50, 56); transform-origin: 244.773px 124.916px 0px;" id="elaywj0lo3xt" class="animable"></path><path d="M266.67,135.14s-2.56,9.73-3.47,11.31a4.48,4.48,0,0,1-2.68,2l.48-6.92Z" style="fill: rgb(38, 50, 56); transform-origin: 263.595px 141.795px 0px;" id="elnf22dqtt37q" class="animable"></path><path d="M264.71,120.92a4.84,4.84,0,0,1,3.94,1.6c1.64,1.85.42,7.32-2,12.62l-4,.26Z" style="fill: rgb(38, 50, 56); transform-origin: 266.025px 128.154px 0px;" id="elpup1mflist" class="animable"></path><path d="M261.52,135.35c.77.51,2-.95,3-1.93s4.28-2.22,5.71,1.2-1.78,7.85-4.32,8.52c-4.39,1.15-4.9-1.65-4.9-1.65l-1.08,16h0c-5.69,6.63-20.57,5.34-14-1.56l.23-4.74a27.44,27.44,0,0,1-5.83,0c-3.16-.64-5-3.25-5.84-6.73-1.29-5.59-1.66-10.08.16-20.88,2-11.84,15.86-11.31,23.11-6.25S261.52,135.35,261.52,135.35Z" style="fill: rgb(177, 102, 104); transform-origin: 251.993px 137.885px 0px;" id="elw1d5hf3kd" class="animable"></path><path d="M261.46,136.68c.4,0,2-2.41,3.05-3.26,1.43-1.18.2-12.5.2-12.5a5.47,5.47,0,0,0-.66-6.11c-1.77-2.14-4.26-4.78-12.78-4.18-6.08.43-12.75,2-17.94-.85a9,9,0,0,0,2.7,9.75s1.86,1.34,6.89,2.19a76.09,76.09,0,0,0,14,.4c1.47-.14,1.72,1.3,2.33,5.22C259.82,130.79,260.12,136.59,261.46,136.68Z" style="fill: rgb(38, 50, 56); transform-origin: 249.102px 123.23px 0px;" id="el6idjltby22" class="animable"></path><path d="M264.66,121.8l4.9-2.35a2.63,2.63,0,0,0-3.56-1.36A2.84,2.84,0,0,0,264.66,121.8Z" style="fill: rgb(38, 50, 56); transform-origin: 266.986px 119.817px 0px;" id="elhgp7qfuojxm" class="animable"></path><path d="M246.13,151.24s7.16-1.09,9.7-2.29a8.25,8.25,0,0,0,3.59-3.23,11.12,11.12,0,0,1-2.14,3.91c-1.92,2.23-11.23,3.5-11.23,3.5Z" style="fill: rgb(154, 74, 77); transform-origin: 252.735px 149.425px 0px;" id="el8r0vhvo1x2p" class="animable"></path><path d="M248.7,133a1.43,1.43,0,1,0,1.49-1.41A1.45,1.45,0,0,0,248.7,133Z" style="fill: rgb(38, 50, 56); transform-origin: 250.13px 133.019px 0px;" id="el1p25hv9nnfd" class="animable"></path><path d="M250.46,127.68l3,1.82a1.83,1.83,0,0,0-.59-2.46A1.7,1.7,0,0,0,250.46,127.68Z" style="fill: rgb(38, 50, 56); transform-origin: 252.085px 128.138px 0px;" id="elvittp8bl8ho" class="animable"></path><path d="M247.18,142.74l-3.3,1.06A1.7,1.7,0,0,0,246,145,1.81,1.81,0,0,0,247.18,142.74Z" style="fill: rgb(154, 74, 77); transform-origin: 245.571px 143.904px 0px;" id="elcorlrcqa2a8" class="animable"></path><path d="M236.23,128.19l2.87-2a1.68,1.68,0,0,0-2.39-.49A1.85,1.85,0,0,0,236.23,128.19Z" style="fill: rgb(38, 50, 56); transform-origin: 237.521px 126.793px 0px;" id="eltassm1wyyfe" class="animable"></path><path d="M236.9,132a1.43,1.43,0,1,0,2.85.12,1.43,1.43,0,1,0-2.85-.12Z" style="fill: rgb(38, 50, 56); transform-origin: 238.325px 132.06px 0px;" id="elvszx9beu7b" class="animable"></path><polygon points="244.21 131 243.34 139.53 238.95 137.79 244.21 131" style="fill: rgb(154, 74, 77); transform-origin: 241.58px 135.265px 0px;" id="elws5u1z8q9dn" class="animable"></polygon></g><g id="freepik--character-1--inject-3" style="transform-origin: 128.74px 258.846px 0px;" class="animable"><path d="M150.74,374.94l.4-1.39c.07,1.79.57,9.54,3.39,14.18,2.25,3.68,5.49,8.13,5.64,11.55s-7.07,2.63-9.79,1.29c-3.15-1.56-6.9-4.7-8.4-8.26-1.06-2.5-1.4-5.2-2.12-7.13s-2.9-4.5-3-6.53c-.05-1.11,1-3.2,2-4.93s2.25-3.41,2.79-3.08c-.06.21-.57,1.14-.57,1.14.47,1,2.2,2.33,4.37,3.05C146.9,375.3,150.43,376,150.74,374.94Z" style="fill: rgb(38, 50, 56); transform-origin: 148.515px 386.157px 0px;" id="elzp4n9es77s" class="animable"></path><path d="M86.14,348.35l1-.31c-1,1.48-4.88,8.59-5.35,14-.38,4.3-.41,9.8-2.32,12.64s-7.26-2.08-8.64-4.77c-1.62-3.12-2.77-7.88-1.87-11.63.64-2.64,2-5,2.53-7s.34-5.34,1.46-7c.62-.93,2.71-2,4.57-2.76,1.71-.71,3.84-1.41,4.08-.82-.17.13-1.14.57-1.14.57-.2,1.08.39,3.19,1.71,5.06A6.29,6.29,0,0,0,86.14,348.35Z" style="fill: rgb(38, 50, 56); transform-origin: 77.8922px 358.007px 0px;" id="el3hpvlnfxlo8" class="animable"></path><path d="M175,314.11c1-3.07,3.51-9.59,3-12.78-2.19-14.91-7.05-31.92-8.68-37.29-2.19-7.2-4.75-17.82-7.51-30,.07-3.39.1-6.41.1-6.41l-32,2.76c-3.69,9-9.55,24.47-7.33,44a245.13,245.13,0,0,1,1.54,27.45c-3,1.86-6.33,4-9,5.85-7.14,5-32.16,31.41-32.16,31.41l-2.58,2.06h0l-.2.15v.06c-1.38,1.66-3,8.74-4.31,13-.87,2.89-1.3,7.45.71,11,1.9,3.33,4,4.15,4.82.44.11-1.33.19-2.64.3-3.86.33-3.78,2.48-8.11,4.09-10.88l0,0c1.31-2.25,2.18-4.14,4.64-5.73,0,0,29.91-19.52,44.29-28.7A20.58,20.58,0,0,0,144,303.31c1-5.18,4.55-17.93,5.76-24.35l7,26.67c-1.59,2.58-4.55,11.75-6.3,23-2.34,15-7.87,37.93-7.87,37.93l-1.41,5.24h0l-.07.24,0,0c-.12,2.15,2.77,8.82,4.28,13.05,1,2.84,3.36,6.77,7.06,8.41,3.51,1.55,5.71.94,4.15-2.52a30.08,30.08,0,0,1-1.77-3.55,39.51,39.51,0,0,1-3.24-10.94,15,15,0,0,1,1-7.46S169.69,330.53,175,314.11Z" style="fill: rgb(255, 168, 167); transform-origin: 126.605px 310.967px 0px;" id="elcso2gqhoqrg" class="animable"></path><path d="M128.12,235.15s-6.25,9.41-7.51,17.35c-2.16,13.52.79,35.11.79,35.11s4.16-2.42,4.75-7c0,0,1.72,4.13,4.87,6.21,3.95,2.63,10,4.12,17.65,1.81l1.07-9.68,1.51,8.15a33.16,33.16,0,0,0,14.63-1.92c7.47-2.86,9.13-11.12,9.13-11.12l-12.94-38.92s.73,6.47-14.69,7.07S128.12,235.15,128.12,235.15Z" style="fill: rgb(69, 90, 100); transform-origin: 147.415px 262.457px 0px;" id="elddevct38hbv" class="animable"></path><path d="M184.12,171.13c-7.48,17.6-17.83,23.84-22.54,35.14-6.17-.42-14.74-10.58-10.15-16.94,5.24-2.21,22.21-20.67,23.19-28.45.87-6.91,4.59-17.67,4.42-23.42a4,4,0,0,0-1.11-2.55c-1.89-2-1.9-3.68-3.11-5.93-.95-1.75-2-2.41-1.69-2.8a2.26,2.26,0,0,1,3.07-.23,11.68,11.68,0,0,1,2.33,2.24,23.25,23.25,0,0,0-1.85-6.21c-2.1-4.74-1.59-7.15,4.81-5.47,4,1.06,6.52,4.4,7.12,14a95.57,95.57,0,0,1,.07,12c-.7,7.41-1.46,14.5-2.37,20.64A32.21,32.21,0,0,1,184.12,171.13Z" style="fill: rgb(255, 168, 167); transform-origin: 169.483px 161.123px 0px;" id="eljno62fqp3kf" class="animable"></path><path d="M129.23,231.85l-.57-7.16-5.52-11.56a44.88,44.88,0,0,1-.58-12.89c.18-4.17,0-7,4-7.93,1.54-.35,5.9-1.13,12.28-2l11.68-1c4.27-.22,8.9,5.27,13.74,15,2.42,4.86,4.32,11.47-2.1,17.62,0,1.27.16,5.56,0,8.13A40.75,40.75,0,0,1,129.23,231.85Z" style="fill: rgb(0, 255, 136); transform-origin: 144.432px 211.899px 0px;" id="elq9gyeyml0c" class="animable"></path><path d="M159.86,158.46l0-.36c-1.05-11.21-7.48-13.29-19.23-12.09-8.68.89-16.55,5-19.17,12.65A19.75,19.75,0,0,0,123.8,176c3.59,5.32,9.66,8.29,18.24,7.49h0C153.22,184.8,160.91,169.66,159.86,158.46Z" style="fill: rgb(38, 50, 56); transform-origin: 140.192px 164.664px 0px;" id="eleydjytrx3uq" class="animable"></path><path d="M86,171a16.07,16.07,0,0,1-4.72-5.82c-1.76-3.67-2.57-9.29,1.53-11.8a3.72,3.72,0,0,1,1.54-.56c1.82-.18,3.28,1.35,4.7,2.49A13.22,13.22,0,0,0,98.87,158c3.76-.48,7.12-2.57,10.07-4.94a13.52,13.52,0,0,1,3-2,8.3,8.3,0,0,1,2.82-.62,14.13,14.13,0,0,1,9,2.68,4.25,4.25,0,0,1,2,2.63,2,2,0,0,1-.93,2c-.76.43-1.75,0-2.55-.09a8.63,8.63,0,0,0-5.77,1.22c-1.64,1.12-2.67,2.92-3.77,4.57-3.48,5.21-8.62,9.73-14.81,10.63A16,16,0,0,1,86,171Z" style="fill: rgb(38, 50, 56); transform-origin: 102.811px 162.333px 0px;" id="elnj68yrjgir" class="animable"></path><path d="M152.15,153.14c2.3,1.08,5.5,6.3,6.31,17.81.68,9.75-2.24,12.45-3.76,13.29s-4.62.7-7.63.49l.54,5.84s9,8.2,2.3,9.7c-3.36.76-7.86-1-11-3a12,12,0,0,1-4.35-5.78l-1.12-12.71s-1.59,1.86-4.79-.45c-2.65-1.91-3.81-5.44-2.08-7.56a4.28,4.28,0,0,1,6.9.72s1.76,0,3.2-3.42a13.26,13.26,0,0,0,8.18-2.65A18.21,18.21,0,0,0,152.15,153.14Z" style="fill: rgb(255, 168, 167); transform-origin: 142.156px 176.795px 0px;" id="eliosq3pdydu" class="animable"></path><path d="M145.6,169.06a1.25,1.25,0,0,1-1,1.44,1.27,1.27,0,0,1-1.4-1.09,1.23,1.23,0,1,1,2.43-.35Z" style="fill: rgb(38, 50, 56); transform-origin: 144.402px 169.218px 0px;" id="eli172o251hm" class="animable"></path><g id="elpw63sh24u58"><g style="opacity: 0.5; mix-blend-mode: multiply; transform-origin: 149.824px 178.314px 0px;" class="animable"><path d="M147.88,177.06l3.93.87a2,2,0,0,1-2.35,1.6A2.11,2.11,0,0,1,147.88,177.06Z" style="fill: rgb(242, 143, 143); transform-origin: 149.824px 178.314px 0px;" id="eltbp41q921mt" class="animable"></path></g></g><path d="M156.31,164.22l-2.64-1.48a1.46,1.46,0,0,1,2-.62A1.58,1.58,0,0,1,156.31,164.22Z" style="fill: rgb(38, 50, 56); transform-origin: 155.077px 163.081px 0px;" id="el5pyqlpnhikn" class="animable"></path><path d="M143.5,164.92l-2.72,1.35a1.46,1.46,0,0,1,.63-2A1.6,1.6,0,0,1,143.5,164.92Z" style="fill: rgb(38, 50, 56); transform-origin: 142.052px 165.19px 0px;" id="eltzy7bte8mr" class="animable"></path><path d="M156,167.82a1.23,1.23,0,1,1-1.4-1.09A1.26,1.26,0,0,1,156,167.82Z" style="fill: rgb(38, 50, 56); transform-origin: 154.777px 167.949px 0px;" id="elhmd5r27pb98" class="animable"></path><g id="elyko1vkfcghr"><g style="opacity: 0.5; mix-blend-mode: multiply; transform-origin: 152.355px 171.345px 0px;" class="animable"><polygon points="150.03 167.67 150.91 175.02 154.68 173.46 150.03 167.67" style="fill: rgb(242, 143, 143); transform-origin: 152.355px 171.345px 0px;" id="elvj94rr0n4y" class="animable"></polygon></g></g><g id="el4pwk791pk2l"><g style="opacity: 0.5; mix-blend-mode: multiply; transform-origin: 141.67px 183.77px 0px;" class="animable"><path d="M147.07,184.73c-3.17-.12-9.78-1.37-11-3.82a6.59,6.59,0,0,0,2.56,3c2.08,1.46,8.64,2.72,8.64,2.72Z" style="fill: rgb(242, 143, 143); transform-origin: 141.67px 183.77px 0px;" id="el2f6f6pnbayi" class="animable"></path></g></g><path d="M123.87,153.55l1.44-5.26a2.66,2.66,0,0,1,2,3.28A2.87,2.87,0,0,1,123.87,153.55Z" style="fill: rgb(38, 50, 56); transform-origin: 125.634px 150.962px 0px;" id="elpc2qf5nb1l8" class="animable"></path><path d="M123.41,154l-3-4.54a2.65,2.65,0,0,1,3.77.66A2.87,2.87,0,0,1,123.41,154Z" style="fill: rgb(38, 50, 56); transform-origin: 122.518px 151.473px 0px;" id="elze7hdiuwsep" class="animable"></path><path d="M133.5,171.48l.48,5.12h0a3.5,3.5,0,0,0,3.16-3.81l-.44-4.73Z" style="fill: rgb(38, 50, 56); transform-origin: 135.328px 172.33px 0px;" id="eld42pvwzgejd" class="animable"></path><path d="M100.53,173.54c7.48,17.61,16.61,28.34,22.61,39.59,10,.47,10.74-15,6.15-21.36,0,0-17.63-20.8-19.26-28.47-1.45-6.82-4.59-17.68-4.42-23.43a3.91,3.91,0,0,1,1.11-2.55c1.89-2,1.89-3.67,3.11-5.92.94-1.76,2-2.41,1.69-2.81a2.29,2.29,0,0,0-3.08-.22,11.57,11.57,0,0,0-2.32,2.23,23.07,23.07,0,0,1,1.84-6.21c2.1-4.73,1.59-7.15-4.8-5.46-4,1-6.52,4.39-7.12,14A93.54,93.54,0,0,0,96,145c.69,7.41,1.45,14.51,2.36,20.64A32.42,32.42,0,0,0,100.53,173.54Z" style="fill: rgb(255, 168, 167); transform-origin: 113.911px 165.766px 0px;" id="elsf48ef4whxi" class="animable"></path><path d="M151.25,286.83l-1.51-7.46,1.55-14.22a41.3,41.3,0,0,0,9.18-5.35,28.52,28.52,0,0,1-6.28,6.47l-3.45,12.23Z" style="fill: rgb(55, 71, 79); transform-origin: 155.105px 273.315px 0px;" id="els2i0n7e3ss" class="animable"></path><g id="el5d1w4x3pn0x"><path d="M135.33,218.69a10.44,10.44,0,0,0,9.91,5.5,11,11,0,0,0,9.35-5.87s-.28,7.68-9.35,7.7S135.33,218.69,135.33,218.69Z" style="opacity: 0.1; transform-origin: 144.96px 222.17px 0px;" class="animable"></path></g></g><defs>     <filter id="active" height="200%">         <feMorphology in="SourceAlpha" result="DILATED" operator="dilate" radius="2"></feMorphology>                <feFlood flood-color="#32DFEC" flood-opacity="1" result="PINK"></feFlood>        <feComposite in="PINK" in2="DILATED" operator="in" result="OUTLINE"></feComposite>        <feMerge>            <feMergeNode in="OUTLINE"></feMergeNode>            <feMergeNode in="SourceGraphic"></feMergeNode>        </feMerge>    </filter>    <filter id="hover" height="200%">        <feMorphology in="SourceAlpha" result="DILATED" operator="dilate" radius="2"></feMorphology>                <feFlood flood-color="#ff0000" flood-opacity="0.5" result="PINK"></feFlood>        <feComposite in="PINK" in2="DILATED" operator="in" result="OUTLINE"></feComposite>        <feMerge>            <feMergeNode in="OUTLINE"></feMergeNode>            <feMergeNode in="SourceGraphic"></feMergeNode>        </feMerge>            <feColorMatrix type="matrix" values="0   0   0   0   0                0   1   0   0   0                0   0   0   0   0                0   0   0   1   0 "></feColorMatrix>    </filter></defs></svg>